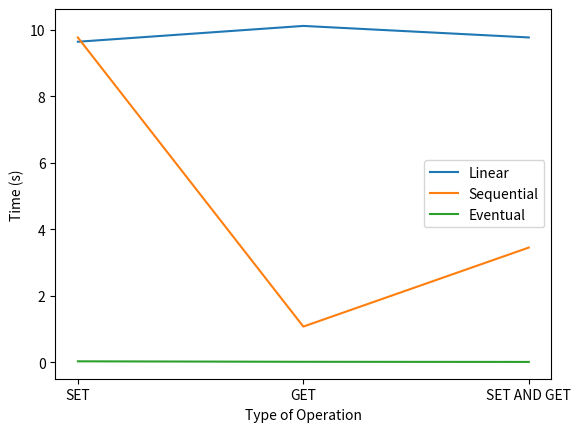

Write Python code to recreate this figure.
import matplotlib.pyplot as plt

# Data for Linear consistency
linear_x = ['SET', 'GET', 'SET AND GET']
linear_y = [9.6444002866745, 10.120154695510864, 9.773513970375062]

# Data for Sequential consistency
sequential_x = ['SET', 'GET', 'SET AND GET']
sequential_y = [9.771539509296417, 1.0758793091773986, 3.4528001666069033]

# Data for Eventual consistency
eventual_x = ['SET', 'GET', 'SET AND GET']
eventual_y = [0.030848305225372314, 0.01655601501464844, 0.012655572891235351]

# Plotting the graph
fig, ax = plt.subplots()

ax.plot(linear_x, linear_y, label='Linear')
ax.plot(sequential_x, sequential_y, label='Sequential')
ax.plot(eventual_x, eventual_y, label='Eventual')

ax.set_xlabel('Type of Operation')
ax.set_ylabel('Time (s)')
ax.legend()

plt.show()
